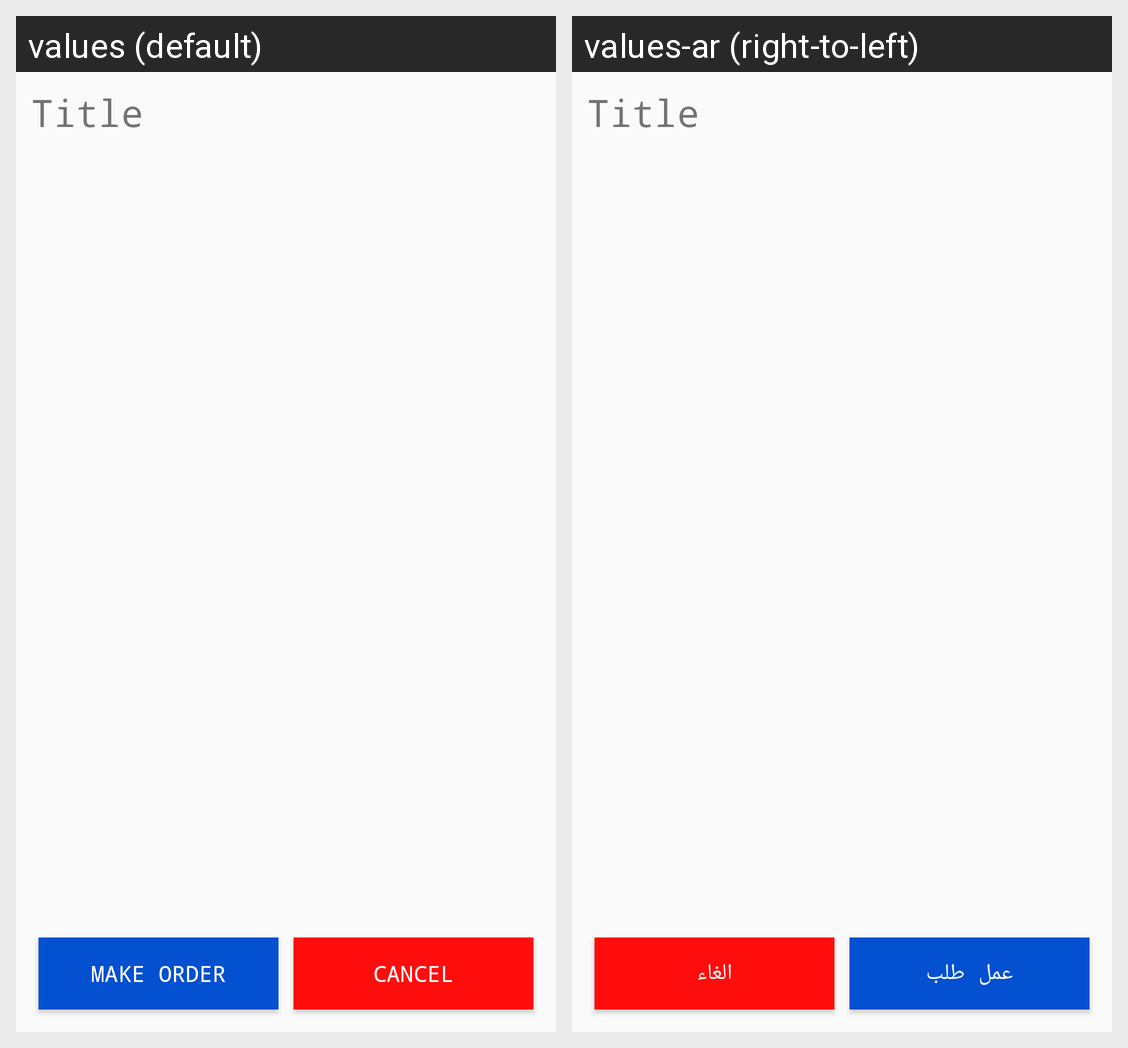

Translations of the strings shown on this Android screen, per locale in the grid:
Android screen res/layout/dialog_subdetail.xml rendered under 2 locales, left to right: values (default), values-ar (right-to-left). Device: Nexus 5 (rendered at 1080×1920; each locale shown at half size, 540×960, under a caption strip naming it); theme AppTheme.
Strings drawn on this screen, with the default value and each locale's value (text and hints the layout hard-codes, and strings that could not be matched under every locale, appear in the picture but are not listed):

Make_Order
  values: Make Order
  values-ar: عمل طلب

Cancel
  values: Cancel
  values-ar: الغاء
